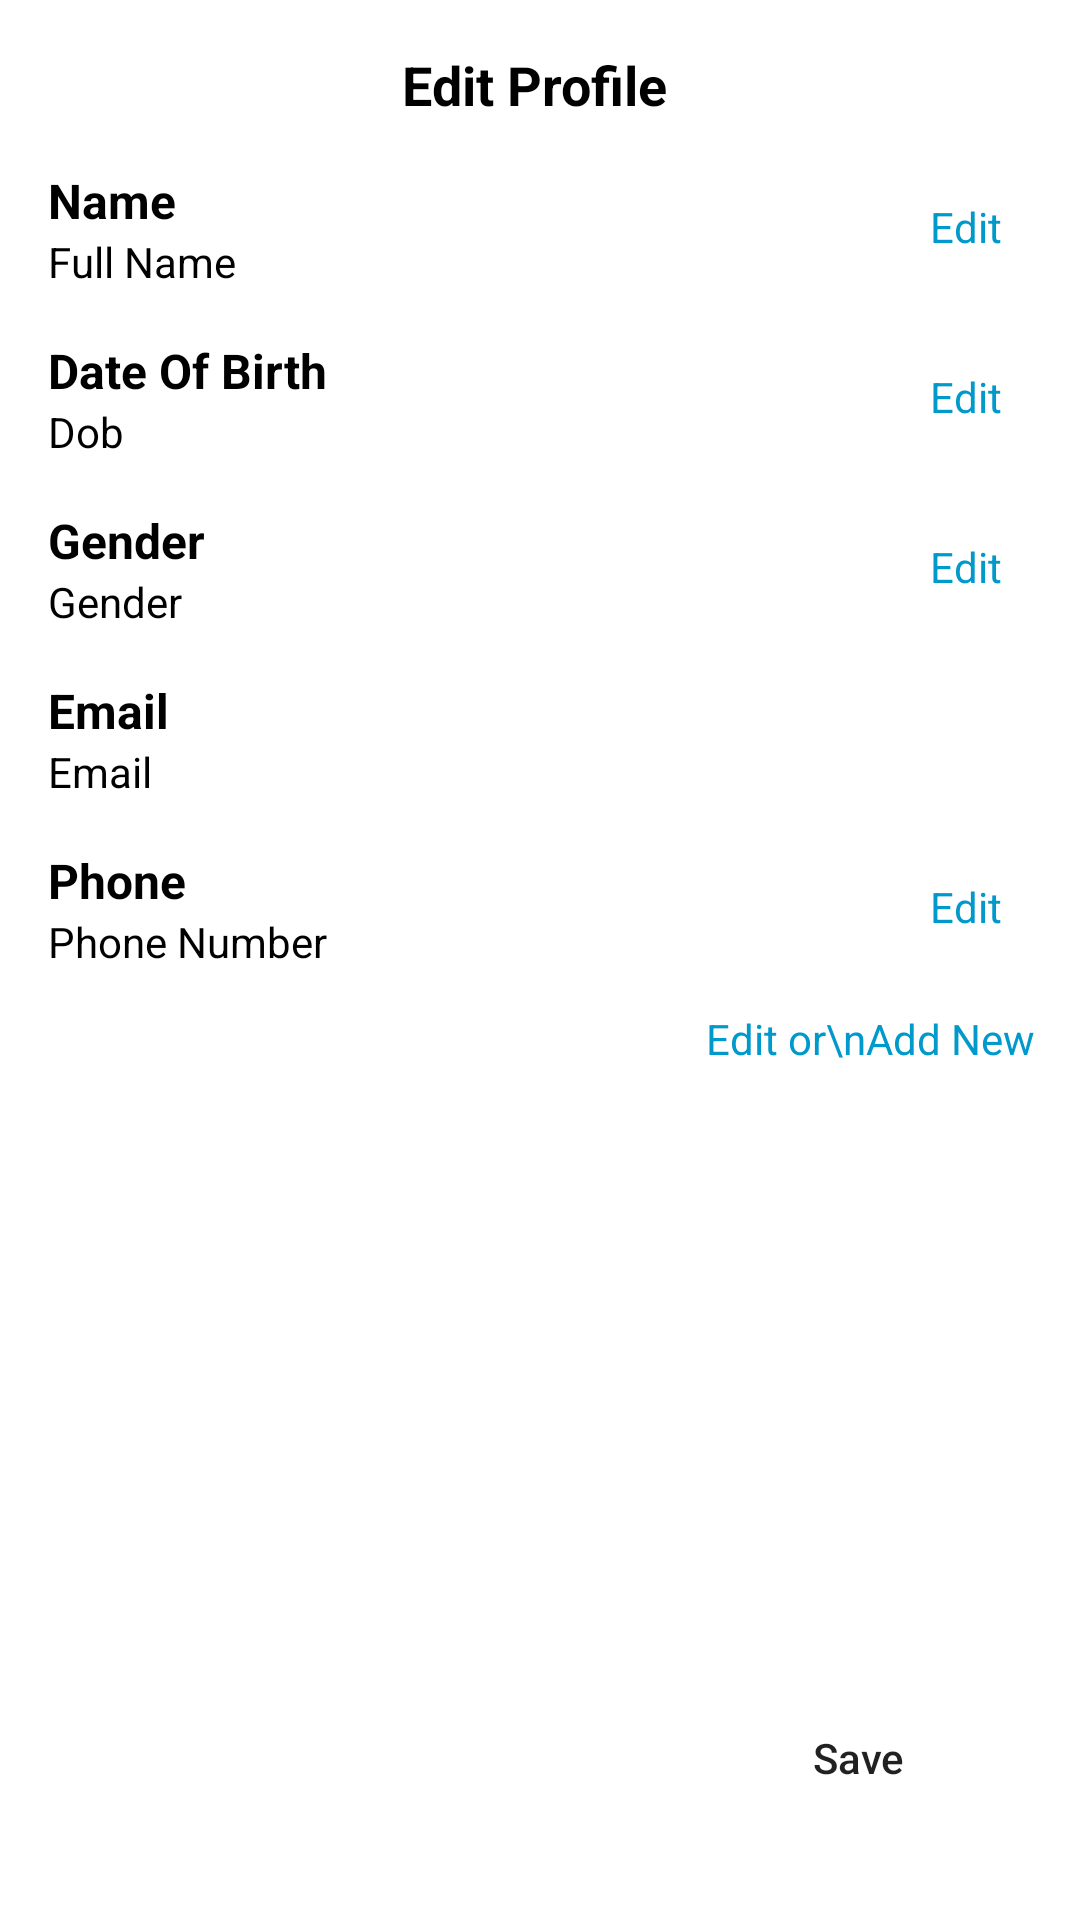

Layout XML and referenced resources for this Android screen:
<!-- AndroidManifest.xml: application theme Theme.PedalCustom -->
<!-- res/layout/activity_profile.xml -->
<?xml version="1.0" encoding="utf-8"?>
<androidx.constraintlayout.widget.ConstraintLayout xmlns:android="http://schemas.android.com/apk/res/android"
    xmlns:app="http://schemas.android.com/apk/res-auto"
    xmlns:tools="http://schemas.android.com/tools"
    android:layout_width="match_parent"
    android:layout_height="match_parent"
    tools:context=".ui.home.profile.ProfileActivity">

    <ScrollView
        android:layout_width="match_parent"
        android:layout_height="0dp"
        android:layout_marginBottom="16dp"
        app:layout_constraintBottom_toTopOf="@+id/discard"
        app:layout_constraintEnd_toEndOf="parent"
        app:layout_constraintStart_toStartOf="parent"
        app:layout_constraintTop_toTopOf="parent">

        <androidx.constraintlayout.widget.ConstraintLayout
            android:layout_width="match_parent"
            android:layout_height="0dp"
            app:layout_constraintBottom_toTopOf="@+id/discard"
            app:layout_constraintEnd_toEndOf="parent"
            app:layout_constraintStart_toStartOf="parent"
            app:layout_constraintTop_toTopOf="parent">

            <TextView
                android:id="@+id/textView3"
                android:layout_width="92dp"
                android:layout_height="24dp"
                android:layout_marginTop="16dp"
                android:text="Edit Profile"
                android:textColor="@color/black"
                android:textSize="18sp"
                android:textStyle="bold"
                app:layout_constraintEnd_toEndOf="parent"
                app:layout_constraintStart_toStartOf="parent"
                app:layout_constraintTop_toTopOf="parent" />

            <TextView
                android:id="@+id/textView4"
                android:layout_width="wrap_content"
                android:layout_height="wrap_content"
                android:layout_marginStart="16dp"
                android:layout_marginTop="16dp"
                android:text="Name"
                android:textColor="@color/black"
                android:textSize="16sp"
                android:textStyle="bold"
                app:layout_constraintStart_toStartOf="parent"
                app:layout_constraintTop_toBottomOf="@+id/textView3" />


            <TextView
                android:id="@+id/name"
                android:layout_width="wrap_content"
                android:layout_height="wrap_content"
                android:text="Full Name"
                android:textColor="@color/black"
                app:layout_constraintStart_toStartOf="@+id/textView4"
                app:layout_constraintTop_toBottomOf="@+id/textView4" />


            <TextView
                android:id="@+id/nameEdit"
                android:layout_width="wrap_content"
                android:layout_height="wrap_content"
                android:layout_marginEnd="16dp"
                android:padding="10dp"
                android:text="Edit"
                android:textColor="@android:color/holo_blue_dark"
                app:layout_constraintEnd_toEndOf="parent"
                app:layout_constraintTop_toTopOf="@+id/textView4" />


            <TextView
                android:id="@+id/textView5"
                android:layout_width="wrap_content"
                android:layout_height="wrap_content"
                android:layout_marginStart="16dp"
                android:layout_marginTop="16dp"
                android:text="Date Of Birth"
                android:textColor="@color/black"
                android:textSize="16sp"
                android:textStyle="bold"
                app:layout_constraintStart_toStartOf="parent"
                app:layout_constraintTop_toBottomOf="@+id/name" />


            <TextView
                android:id="@+id/dob"
                android:layout_width="wrap_content"
                android:layout_height="wrap_content"
                android:text="Dob"
                android:textColor="@color/black"
                app:layout_constraintStart_toStartOf="@+id/textView4"
                app:layout_constraintTop_toBottomOf="@+id/textView5" />


            <TextView
                android:id="@+id/dobEdit"
                android:layout_width="wrap_content"
                android:layout_height="wrap_content"
                android:layout_marginEnd="16dp"
                android:padding="10dp"
                android:text="Edit"
                android:textColor="@android:color/holo_blue_dark"
                app:layout_constraintEnd_toEndOf="parent"
                app:layout_constraintTop_toTopOf="@+id/textView5" />


            <TextView
                android:id="@+id/textView6"
                android:layout_width="wrap_content"
                android:layout_height="wrap_content"
                android:layout_marginStart="16dp"
                android:layout_marginTop="16dp"
                android:text="Phone"
                android:textColor="@color/black"
                android:textSize="16sp"
                android:textStyle="bold"
                app:layout_constraintStart_toStartOf="parent"
                app:layout_constraintTop_toBottomOf="@+id/email" />


            <TextView
                android:id="@+id/phone"
                android:layout_width="wrap_content"
                android:layout_height="wrap_content"
                android:text="Phone Number"
                android:textColor="@color/black"
                app:layout_constraintStart_toStartOf="@+id/textView6"
                app:layout_constraintTop_toBottomOf="@+id/textView6" />


            <TextView
                android:id="@+id/phoneEdit"
                android:layout_width="wrap_content"
                android:layout_height="wrap_content"
                android:layout_marginEnd="16dp"
                android:padding="10dp"
                android:text="Edit"
                android:textColor="@android:color/holo_blue_dark"
                app:layout_constraintEnd_toEndOf="parent"
                app:layout_constraintTop_toTopOf="@+id/textView6" />


            <TextView
                android:id="@+id/textView8"
                android:layout_width="wrap_content"
                android:layout_height="wrap_content"
                android:layout_marginStart="16dp"
                android:layout_marginTop="16dp"
                android:text="Gender"
                android:textColor="@color/black"
                android:textSize="16sp"
                android:textStyle="bold"
                app:layout_constraintStart_toStartOf="parent"
                app:layout_constraintTop_toBottomOf="@+id/dob" />


            <TextView
                android:id="@+id/gender"
                android:layout_width="wrap_content"
                android:layout_height="wrap_content"
                android:text="Gender"
                android:textColor="@color/black"
                app:layout_constraintStart_toStartOf="@+id/textView8"
                app:layout_constraintTop_toBottomOf="@+id/textView8" />


            <TextView
                android:id="@+id/genderEdit"
                android:layout_width="wrap_content"
                android:layout_height="wrap_content"
                android:layout_marginEnd="16dp"
                android:padding="10dp"
                android:text="Edit"
                android:textColor="@android:color/holo_blue_dark"
                app:layout_constraintEnd_toEndOf="parent"
                app:layout_constraintTop_toTopOf="@+id/textView8" />


            <TextView
                android:id="@+id/textView9"
                android:layout_width="wrap_content"
                android:layout_height="wrap_content"
                android:layout_marginStart="16dp"
                android:layout_marginTop="16dp"
                android:text="Email"
                android:textColor="@color/black"
                android:textSize="16sp"
                android:textStyle="bold"
                app:layout_constraintStart_toStartOf="parent"
                app:layout_constraintTop_toBottomOf="@+id/gender" />


            <TextView
                android:id="@+id/email"
                android:layout_width="wrap_content"
                android:layout_height="wrap_content"
                android:text="Email"
                android:textColor="@color/black"
                app:layout_constraintStart_toStartOf="@+id/textView9"
                app:layout_constraintTop_toBottomOf="@+id/textView9" />


            <LinearLayout
                android:id="@+id/llAddress"
                android:layout_width="0dp"
                android:layout_height="wrap_content"
                android:layout_marginEnd="16dp"
                android:layout_marginTop="30dp"
                android:orientation="vertical"
                app:layout_constraintEnd_toStartOf="@+id/addressEdit"
                app:layout_constraintStart_toStartOf="@+id/phone"
                app:layout_constraintTop_toBottomOf="@+id/phone">


            </LinearLayout>

            <TextView
                android:id="@+id/addressEdit"
                android:layout_width="wrap_content"
                android:layout_height="wrap_content"
                android:layout_marginTop="5dp"
                android:layout_marginEnd="5dp"
                android:padding="10dp"
                android:text="Edit or\nAdd New"
                android:textAlignment="center"
                android:textColor="@android:color/holo_blue_dark"
                app:layout_constraintEnd_toEndOf="parent"
                app:layout_constraintTop_toBottomOf="@+id/phoneEdit" />

        </androidx.constraintlayout.widget.ConstraintLayout>

    </ScrollView>





    <Button
        android:id="@+id/save"
        android:layout_width="wrap_content"
        android:layout_height="wrap_content"
        android:layout_marginEnd="30dp"
        android:layout_marginBottom="30dp"
        android:background="@drawable/bg_rounded_rv"
        android:text="Save"
        android:textAllCaps="false"
        app:layout_constraintBottom_toBottomOf="parent"
        app:layout_constraintEnd_toEndOf="parent" />

    <androidx.appcompat.widget.AppCompatButton
        android:id="@+id/discard"
        android:layout_width="wrap_content"
        android:layout_height="wrap_content"
        android:layout_marginBottom="30dp"
        android:layout_marginEnd="16dp"
        android:background="@drawable/bg_rounded_rv"
        android:backgroundTint="@android:color/holo_red_light"
        android:text="Discard"
        android:textAllCaps="false"
        android:textColor="@color/white"
        app:layout_constraintBottom_toBottomOf="parent"
        app:layout_constraintEnd_toStartOf="@+id/save" />

</androidx.constraintlayout.widget.ConstraintLayout>
<!-- resources referenced by this layout -->
<resources>
  <style name="Theme.PedalCustom" parent="Theme.MaterialComponents.Light.NoActionBar">
          
          <item name="colorPrimary">@color/black</item>
          <item name="colorPrimaryVariant">@color/black</item>
          <item name="colorOnPrimary">@color/white</item>
          
          <item name="colorSecondary">@android:color/holo_red_light</item>
          <item name="colorSecondaryVariant">@android:color/holo_red_light</item>
          <item name="colorOnSecondary">@color/black</item>
          
          <item name="android:statusBarColor" tools:targetApi="l">?attr/colorPrimaryVariant</item>
          
      </style>
  <!-- not gathered from this repository: default colours our renderer supplied (Android Studio template values) -->
  <color name="black">#FF000000</color>
  <color name="white">#FFFFFFFF</color>
</resources>
